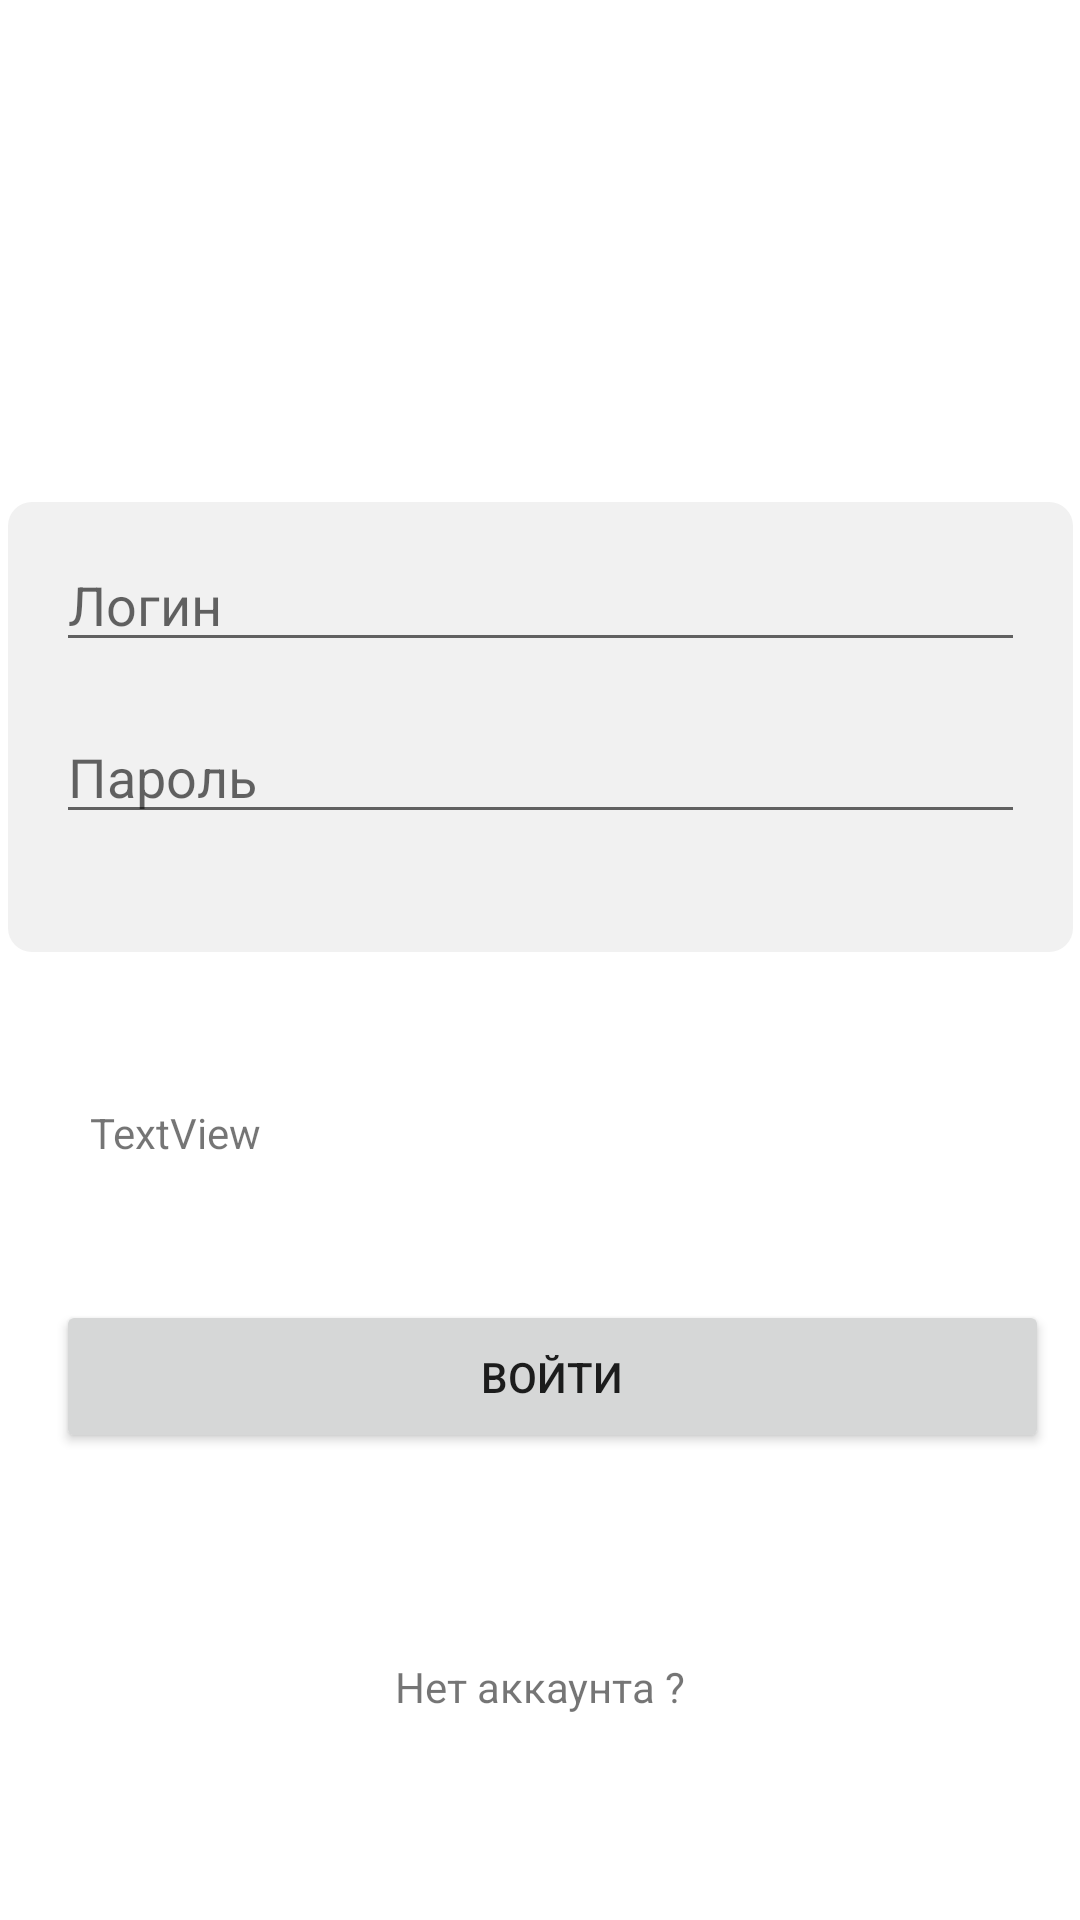

Reconstruct the res/layout file that produces this screen, plus the resources it refers to.
<!-- AndroidManifest.xml: application theme Theme.FloraCareApp -->
<!-- res/layout/activity_auth.xml -->
<?xml version="1.0" encoding="utf-8"?>
<androidx.constraintlayout.widget.ConstraintLayout
    xmlns:android="http://schemas.android.com/apk/res/android"
    xmlns:app="http://schemas.android.com/apk/res-auto"
    xmlns:tools="http://schemas.android.com/tools"
    android:layout_width="match_parent"
    android:layout_height="match_parent"
    tools:context=".ui.profile.AuthActivity">

    <ImageView
        android:id="@+id/backgroundRectangle"
        android:layout_width="355dp"
        android:layout_height="158dp"
        android:layout_margin="16dp"
        android:src="@drawable/rounded_button"
        app:layout_constraintBottom_toBottomOf="@+id/buttonLogin"
        app:layout_constraintEnd_toEndOf="parent"
        app:layout_constraintStart_toStartOf="parent"
        app:layout_constraintTop_toTopOf="parent" />

    <EditText
        android:id="@+id/editTextLogin"
        android:layout_width="0dp"
        android:layout_height="wrap_content"
        android:hint="Логин"
        app:layout_constraintStart_toStartOf="@+id/backgroundRectangle"
        app:layout_constraintEnd_toEndOf="@+id/backgroundRectangle"
        app:layout_constraintTop_toTopOf="@+id/backgroundRectangle"
        android:layout_margin="16dp"/>

    <EditText
        android:id="@+id/editTextPassword"
        android:layout_width="0dp"
        android:layout_height="wrap_content"
        android:hint="Пароль"
        app:layout_constraintStart_toStartOf="@+id/backgroundRectangle"
        app:layout_constraintEnd_toEndOf="@+id/backgroundRectangle"
        app:layout_constraintTop_toBottomOf="@+id/editTextLogin"
        android:layout_margin="16dp"
        android:inputType="textPassword"/>

    <Button
        android:id="@+id/buttonLogin"
        android:layout_width="331dp"
        android:layout_height="51dp"
        android:layout_margin="16dp"
        android:layout_marginTop="272dp"
        android:text="Войти"
        app:layout_constraintBottom_toBottomOf="parent"
        app:layout_constraintEnd_toEndOf="@+id/backgroundRectangle"
        app:layout_constraintHorizontal_bias="0.0"
        app:layout_constraintStart_toStartOf="@+id/backgroundRectangle"
        app:layout_constraintTop_toBottomOf="@+id/editTextPassword" />

    <TextView
        android:id="@+id/textView2"
        android:layout_width="wrap_content"
        android:layout_height="wrap_content"
        android:text="Нет аккаунта ?"
        app:layout_constraintBottom_toBottomOf="parent"
        app:layout_constraintEnd_toEndOf="parent"
        app:layout_constraintStart_toStartOf="parent"
        app:layout_constraintTop_toBottomOf="@+id/buttonLogin" />

    <TextView
        android:id="@+id/textView3"
        android:layout_width="300dp"
        android:layout_height="wrap_content"
        android:text="TextView"
        app:layout_constraintBottom_toTopOf="@+id/buttonLogin"
        app:layout_constraintEnd_toEndOf="parent"
        app:layout_constraintStart_toStartOf="parent"
        app:layout_constraintTop_toBottomOf="@+id/backgroundRectangle" />

</androidx.constraintlayout.widget.ConstraintLayout>
<!-- resources referenced by this layout -->
<resources>
  <!-- drawable rounded_button (drawable) -->
  <?xml version="1.0" encoding="utf-8"?>
  <layer-list xmlns:android="http://schemas.android.com/apk/res/android">
      <item android:right="0dp" android:left="0dp" android:top="4dp" android:bottom="4dp">
          <shape android:shape="rectangle">
              <solid android:color="@color/gray" />
              <corners android:radius="8dp" />
          </shape>
      </item>
  </layer-list>
  <style name="Theme.FloraCareApp" parent="Theme.MaterialComponents.DayNight.DarkActionBar">
          
          <item name="colorPrimary">@color/purple_500</item>
          <item name="colorPrimaryVariant">@color/purple_700</item>
          <item name="colorOnPrimary">@color/white</item>
          
          <item name="colorSecondary">@color/teal_200</item>
          <item name="colorSecondaryVariant">@color/teal_700</item>
          <item name="colorOnSecondary">@color/black</item>
          
          <item name="android:statusBarColor">?attr/colorPrimaryVariant</item>
          
      </style>
  <color name="gray">#F1F1F1</color>
  <color name="purple_500">#99E0A0</color>
  <color name="purple_700">#99E0A0</color>
  <color name="white">#FFFFFFFF</color>
  <color name="teal_200">#FF03DAC5</color>
  <color name="teal_700">#FF018786</color>
  <color name="black">#FF000000</color>
</resources>
